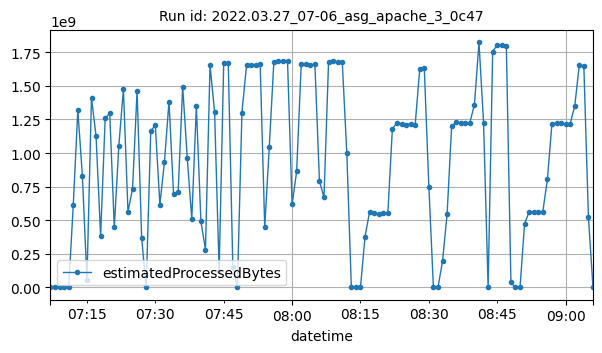

The table this chart was drawn from, first rows:
datetime, estimatedProcessedBytes
2022-03-27T07:07:00Z, 382
2022-03-27T07:08:00Z, 922
2022-03-27T07:09:00Z, 836
2022-03-27T07:10:00Z, 1176
2022-03-27T07:11:00Z, 6020
2022-03-27T07:12:00Z, 613910680
2022-03-27T07:13:00Z, 1319026376
2022-03-27T07:14:00Z, 830578860
2022-03-27T07:15:00Z, 56659832
2022-03-27T07:16:00Z, 1410663864
2022-03-27T07:17:00Z, 1124876274
2022-03-27T07:18:00Z, 384655585
2022-03-27T07:19:00Z, 1258457052
2022-03-27T07:20:00Z, 1296766132
2022-03-27T07:21:00Z, 447573408
2022-03-27T07:22:00Z, 1055455974
2022-03-27T07:23:00Z, 1475899370
2022-03-27T07:24:00Z, 562649641
2022-03-27T07:25:00Z, 734400201
2022-03-27T07:26:00Z, 1463795670
2022-03-27T07:27:00Z, 368515667
2022-03-27T07:28:00Z, 9998
2022-03-27T07:29:00Z, 1166124928
2022-03-27T07:30:00Z, 1204960320
2022-03-27T07:31:00Z, 616198081
2022-03-27T07:32:00Z, 934759417
2022-03-27T07:33:00Z, 1382812142
2022-03-27T07:34:00Z, 694404494
2022-03-27T07:35:00Z, 707175200
2022-03-27T07:36:00Z, 1494833385
2022-03-27T07:37:00Z, 964498117
2022-03-27T07:38:00Z, 508523135
2022-03-27T07:39:00Z, 1347988039
2022-03-27T07:40:00Z, 490761225
2022-03-27T07:41:00Z, 281892307
2022-03-27T07:42:00Z, 1653588220
2022-03-27T07:43:00Z, 1305601720
2022-03-27T07:44:00Z, 123769307
2022-03-27T07:45:00Z, 1668565966
2022-03-27T07:46:00Z, 1669499666
2022-03-27T07:47:00Z, 151246999
2022-03-27T07:48:00Z, 15312
2022-03-27T07:49:00Z, 1301433897
2022-03-27T07:50:00Z, 1651197411
2022-03-27T07:51:00Z, 1656143030
2022-03-27T07:52:00Z, 1654626520
2022-03-27T07:53:00Z, 1661215201
2022-03-27T07:54:00Z, 448152175
2022-03-27T07:55:00Z, 1047864460
2022-03-27T07:56:00Z, 1678563423
2022-03-27T07:57:00Z, 1681734668
2022-03-27T07:58:00Z, 1681957407
2022-03-27T07:59:00Z, 1683107799
2022-03-27T08:00:00Z, 617741558
2022-03-27T08:01:00Z, 863722371
2022-03-27T08:02:00Z, 1658627800
2022-03-27T08:03:00Z, 1664260184
2022-03-27T08:04:00Z, 1652147383
2022-03-27T08:05:00Z, 1665299844
2022-03-27T08:06:00Z, 791515327
... 60 more rows
